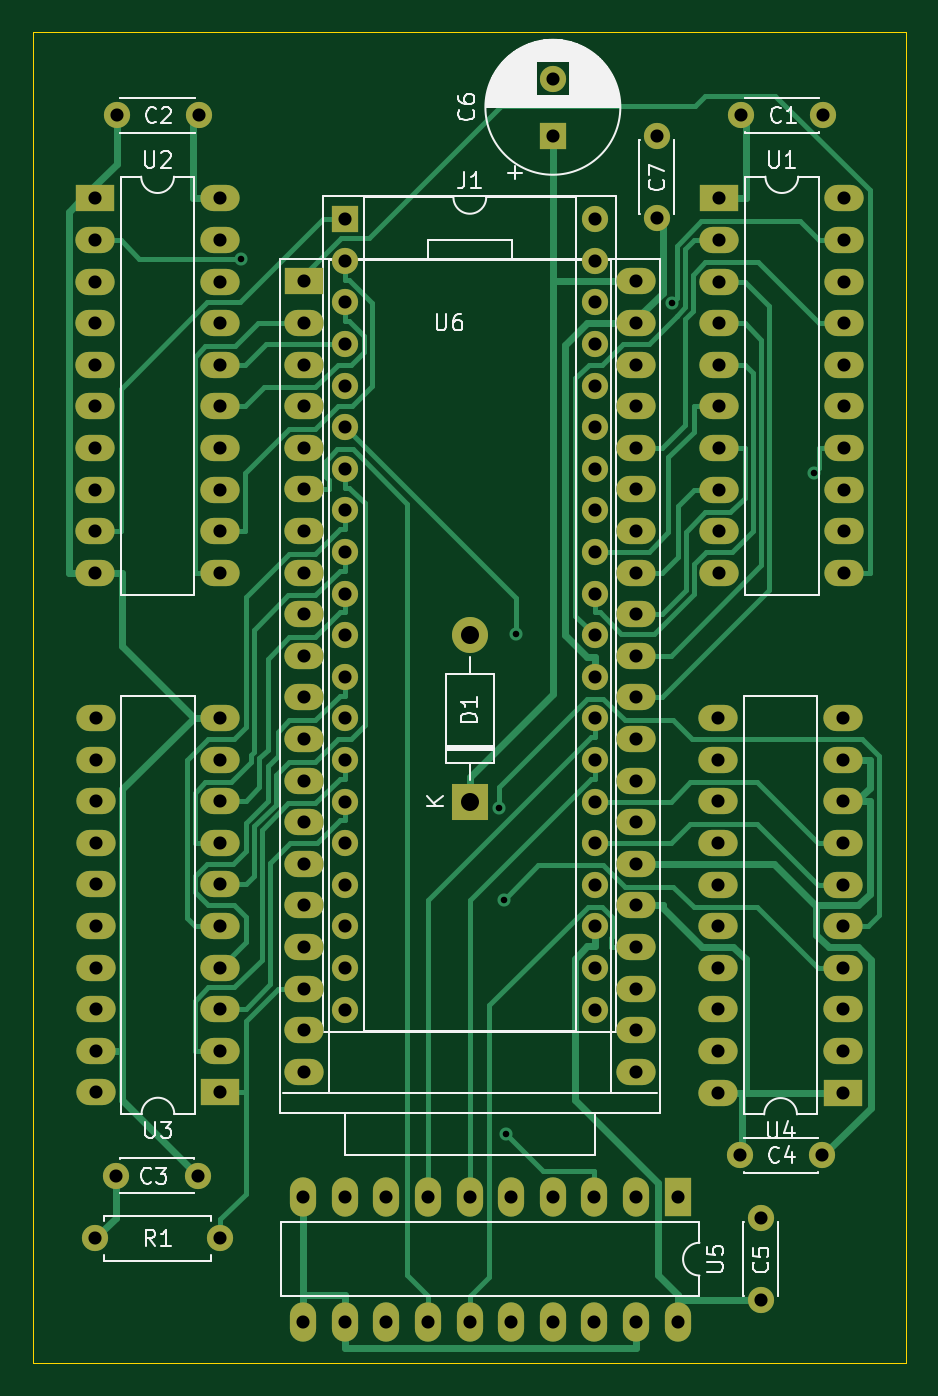
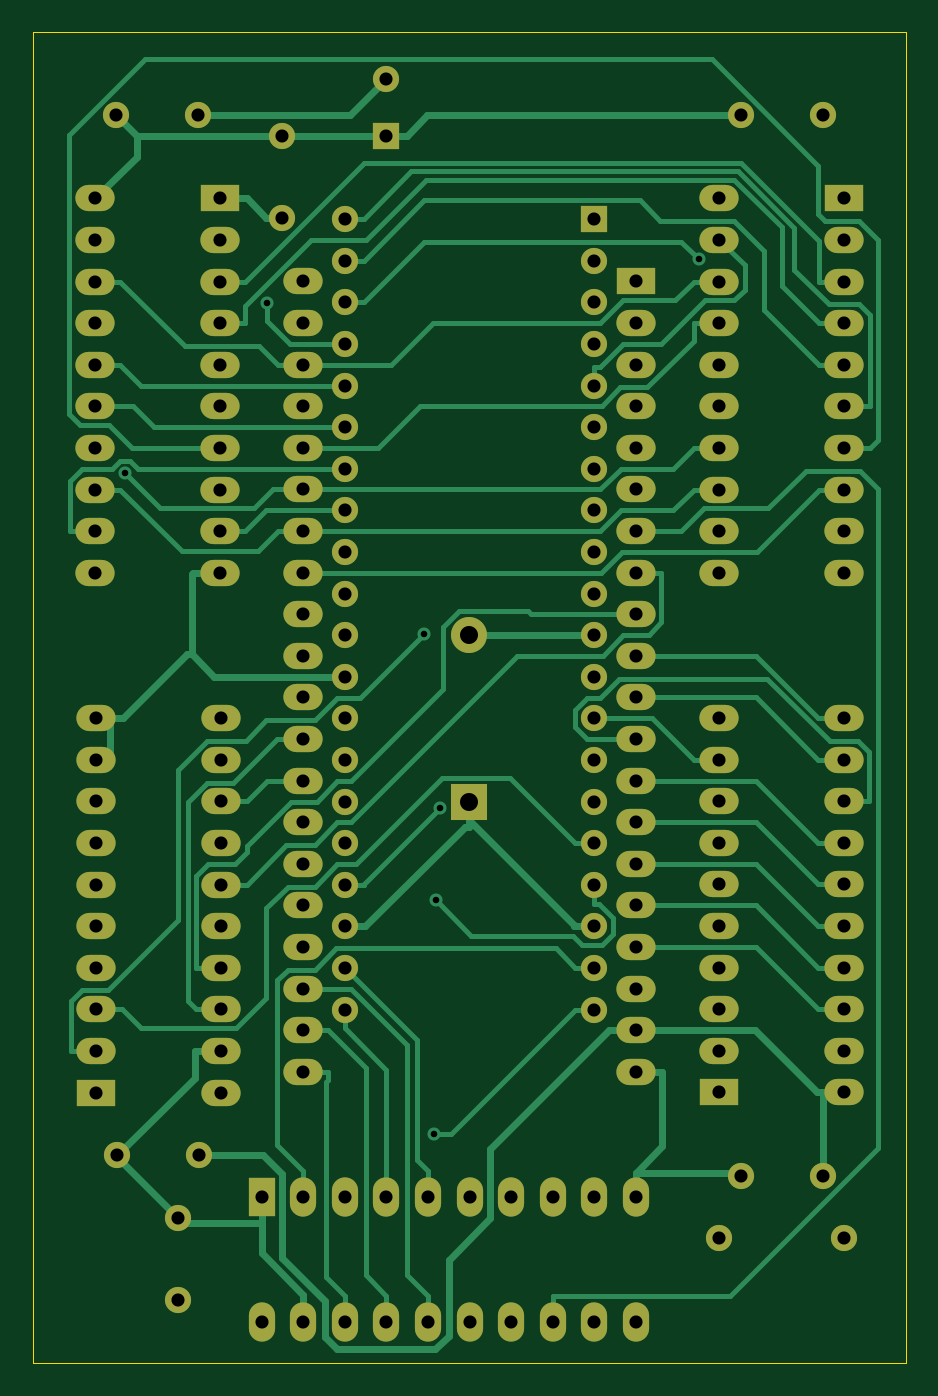
Circuit board: 11 layer files. Board 53.3 x 81.3 mm.
- bottom_mask: Sombrero_MSX_Goa'uld-B_Mask.gbs (5930 bytes)
- paste: Sombrero_MSX_Goa'uld-B_Paste.gbp (503 bytes)
- bottom_silk: Sombrero_MSX_Goa'uld-B_Silkscreen.gbo (5933 bytes)
- bottom_copper: Sombrero_MSX_Goa'uld-Bottom.gbl (25041 bytes)
- outline: Sombrero_MSX_Goa'uld-Edge_Cuts.gm1 (743 bytes)
- top_mask: Sombrero_MSX_Goa'uld-F_Mask.gts (5930 bytes)
- paste: Sombrero_MSX_Goa'uld-F_Paste.gtp (503 bytes)
- top_silk: Sombrero_MSX_Goa'uld-F_Silkscreen.gto (29366 bytes)
- drill: Sombrero_MSX_Goa'uld-NPTH.drl (276 bytes)
- drill: Sombrero_MSX_Goa'uld-PTH.drl (3856 bytes)
- top_copper: Sombrero_MSX_Goa'uld-Top.gtl (25647 bytes)

=== bottom_mask: Sombrero_MSX_Goa'uld-B_Mask.gbs ===
G04 #@! TF.GenerationSoftware,KiCad,Pcbnew,(6.0.9)*
G04 #@! TF.CreationDate,2023-08-18T17:20:18+02:00*
G04 #@! TF.ProjectId,Sombrero_MSX_Goa'uld,536f6d62-7265-4726-9f5f-4d53585f476f,rev?*
G04 #@! TF.SameCoordinates,Original*
G04 #@! TF.FileFunction,Soldermask,Bot*
G04 #@! TF.FilePolarity,Negative*
%FSLAX46Y46*%
G04 Gerber Fmt 4.6, Leading zero omitted, Abs format (unit mm)*
G04 Created by KiCad (PCBNEW (6.0.9)) date 2023-08-18 17:20:18*
%MOMM*%
%LPD*%
G01*
G04 APERTURE LIST*
%ADD10R,2.400000X1.600000*%
%ADD11O,2.400000X1.600000*%
%ADD12R,1.600000X2.400000*%
%ADD13O,1.600000X2.400000*%
%ADD14C,1.600000*%
%ADD15R,1.600000X1.600000*%
%ADD16O,1.600000X1.600000*%
%ADD17R,2.200000X2.200000*%
%ADD18O,2.200000X2.200000*%
G04 APERTURE END LIST*
D10*
X162570000Y-74935000D03*
D11*
X162570000Y-77475000D03*
X162570000Y-80015000D03*
X162570000Y-82555000D03*
X162570000Y-85095000D03*
X162570000Y-87635000D03*
X162570000Y-90175000D03*
X162570000Y-92715000D03*
X162570000Y-95255000D03*
X162570000Y-97795000D03*
X170190000Y-97795000D03*
X170190000Y-95255000D03*
X170190000Y-92715000D03*
X170190000Y-90175000D03*
X170190000Y-87635000D03*
X170190000Y-85095000D03*
X170190000Y-82555000D03*
X170190000Y-80015000D03*
X170190000Y-77475000D03*
X170190000Y-74935000D03*
D10*
X137175000Y-80005000D03*
D11*
X137175000Y-82545000D03*
X137175000Y-85085000D03*
X137175000Y-87625000D03*
X137175000Y-90165000D03*
X137175000Y-92705000D03*
X137175000Y-95245000D03*
X137175000Y-97785000D03*
X137175000Y-100325000D03*
X137175000Y-102865000D03*
X137175000Y-105405000D03*
X137175000Y-107945000D03*
X137175000Y-110485000D03*
X137175000Y-113025000D03*
X137175000Y-115565000D03*
X137175000Y-118105000D03*
X137175000Y-120645000D03*
X137175000Y-123185000D03*
X137175000Y-125725000D03*
X137175000Y-128265000D03*
X157495000Y-128265000D03*
X157495000Y-125725000D03*
X157495000Y-123185000D03*
X157495000Y-120645000D03*
X157495000Y-118105000D03*
X157495000Y-115565000D03*
X157495000Y-113025000D03*
X157495000Y-110485000D03*
X157495000Y-107945000D03*
X157495000Y-105405000D03*
X157495000Y-102865000D03*
X157495000Y-100325000D03*
X157495000Y-97785000D03*
X157495000Y-95245000D03*
X157495000Y-92705000D03*
X157495000Y-90165000D03*
X157495000Y-87625000D03*
X157495000Y-85085000D03*
X157495000Y-82545000D03*
X157495000Y-80005000D03*
D12*
X160020000Y-135890000D03*
D13*
X157480000Y-135890000D03*
X154940000Y-135890000D03*
X152400000Y-135890000D03*
X149860000Y-135890000D03*
X147320000Y-135890000D03*
X144780000Y-135890000D03*
X142240000Y-135890000D03*
X139700000Y-135890000D03*
X137160000Y-135890000D03*
X137160000Y-143510000D03*
X139700000Y-143510000D03*
X142240000Y-143510000D03*
X144780000Y-143510000D03*
X147320000Y-143510000D03*
X149860000Y-143510000D03*
X152400000Y-143510000D03*
X154940000Y-143510000D03*
X157480000Y-143510000D03*
X160020000Y-143510000D03*
D10*
X132095000Y-129515000D03*
D11*
X132095000Y-126975000D03*
X132095000Y-124435000D03*
X132095000Y-121895000D03*
X132095000Y-119355000D03*
X132095000Y-116815000D03*
X132095000Y-114275000D03*
X132095000Y-111735000D03*
X132095000Y-109195000D03*
X132095000Y-106655000D03*
X124475000Y-106655000D03*
X124475000Y-109195000D03*
X124475000Y-111735000D03*
X124475000Y-114275000D03*
X124475000Y-116815000D03*
X124475000Y-119355000D03*
X124475000Y-121895000D03*
X124475000Y-124435000D03*
X124475000Y-126975000D03*
X124475000Y-129515000D03*
D14*
X163830000Y-133350000D03*
X168830000Y-133350000D03*
D10*
X170115000Y-129535000D03*
D11*
X170115000Y-126995000D03*
X170115000Y-124455000D03*
X170115000Y-121915000D03*
X170115000Y-119375000D03*
X170115000Y-116835000D03*
X170115000Y-114295000D03*
X170115000Y-111755000D03*
X170115000Y-109215000D03*
X170115000Y-106675000D03*
X162495000Y-106675000D03*
X162495000Y-109215000D03*
X162495000Y-111755000D03*
X162495000Y-114295000D03*
X162495000Y-116835000D03*
X162495000Y-119375000D03*
X162495000Y-121915000D03*
X162495000Y-124455000D03*
X162495000Y-126995000D03*
X162495000Y-129535000D03*
D14*
X158750000Y-71120000D03*
X158750000Y-76120000D03*
X165100000Y-142200000D03*
X165100000Y-137200000D03*
D15*
X152400000Y-71120000D03*
D14*
X152400000Y-67620000D03*
X125730000Y-134620000D03*
X130730000Y-134620000D03*
D15*
X139710000Y-76200000D03*
D16*
X139710000Y-78740000D03*
X139710000Y-81280000D03*
X139710000Y-83820000D03*
X139710000Y-86360000D03*
X139710000Y-88900000D03*
X139710000Y-91440000D03*
X139710000Y-93980000D03*
X139710000Y-96520000D03*
X139710000Y-99060000D03*
X139710000Y-101600000D03*
X139710000Y-104140000D03*
X139710000Y-106680000D03*
X139710000Y-109220000D03*
X139710000Y-111760000D03*
X139710000Y-114300000D03*
X139710000Y-116840000D03*
X139710000Y-119380000D03*
X139710000Y-121920000D03*
X139710000Y-124460000D03*
X154950000Y-124460000D03*
X154950000Y-121920000D03*
X154950000Y-119380000D03*
X154950000Y-116840000D03*
X154950000Y-114300000D03*
X154950000Y-111760000D03*
X154950000Y-109220000D03*
X154950000Y-106680000D03*
X154950000Y-104140000D03*
X154950000Y-101600000D03*
X154950000Y-99060000D03*
X154950000Y-96520000D03*
X154950000Y-93980000D03*
X154950000Y-91440000D03*
X154950000Y-88900000D03*
X154950000Y-86360000D03*
X154950000Y-83820000D03*
X154950000Y-81280000D03*
X154950000Y-78740000D03*
X154950000Y-76200000D03*
D14*
X168910000Y-69855000D03*
X163910000Y-69855000D03*
X130765000Y-69865000D03*
X125765000Y-69865000D03*
D17*
X147340000Y-111760000D03*
D18*
X147340000Y-101600000D03*
D10*
X124455000Y-74935000D03*
D11*
X124455000Y-77475000D03*
X124455000Y-80015000D03*
X124455000Y-82555000D03*
X124455000Y-85095000D03*
X124455000Y-87635000D03*
X124455000Y-90175000D03*
X124455000Y-92715000D03*
X124455000Y-95255000D03*
X124455000Y-97795000D03*
X132075000Y-97795000D03*
X132075000Y-95255000D03*
X132075000Y-92715000D03*
X132075000Y-90175000D03*
X132075000Y-87635000D03*
X132075000Y-85095000D03*
X132075000Y-82555000D03*
X132075000Y-80015000D03*
X132075000Y-77475000D03*
X132075000Y-74935000D03*
D14*
X124460000Y-138430000D03*
D16*
X132080000Y-138430000D03*
M02*

=== paste: Sombrero_MSX_Goa'uld-B_Paste.gbp ===
G04 #@! TF.GenerationSoftware,KiCad,Pcbnew,(6.0.9)*
G04 #@! TF.CreationDate,2023-08-18T17:20:18+02:00*
G04 #@! TF.ProjectId,Sombrero_MSX_Goa'uld,536f6d62-7265-4726-9f5f-4d53585f476f,rev?*
G04 #@! TF.SameCoordinates,Original*
G04 #@! TF.FileFunction,Paste,Bot*
G04 #@! TF.FilePolarity,Positive*
%FSLAX46Y46*%
G04 Gerber Fmt 4.6, Leading zero omitted, Abs format (unit mm)*
G04 Created by KiCad (PCBNEW (6.0.9)) date 2023-08-18 17:20:18*
%MOMM*%
%LPD*%
G01*
G04 APERTURE LIST*
G04 APERTURE END LIST*
M02*

=== bottom_silk: Sombrero_MSX_Goa'uld-B_Silkscreen.gbo ===
G04 #@! TF.GenerationSoftware,KiCad,Pcbnew,(6.0.9)*
G04 #@! TF.CreationDate,2023-08-18T17:20:18+02:00*
G04 #@! TF.ProjectId,Sombrero_MSX_Goa'uld,536f6d62-7265-4726-9f5f-4d53585f476f,rev?*
G04 #@! TF.SameCoordinates,Original*
G04 #@! TF.FileFunction,Legend,Bot*
G04 #@! TF.FilePolarity,Positive*
%FSLAX46Y46*%
G04 Gerber Fmt 4.6, Leading zero omitted, Abs format (unit mm)*
G04 Created by KiCad (PCBNEW (6.0.9)) date 2023-08-18 17:20:18*
%MOMM*%
%LPD*%
G01*
G04 APERTURE LIST*
%ADD10R,2.400000X1.600000*%
%ADD11O,2.400000X1.600000*%
%ADD12R,1.600000X2.400000*%
%ADD13O,1.600000X2.400000*%
%ADD14C,1.600000*%
%ADD15R,1.600000X1.600000*%
%ADD16O,1.600000X1.600000*%
%ADD17R,2.200000X2.200000*%
%ADD18O,2.200000X2.200000*%
G04 APERTURE END LIST*
%LPC*%
D10*
X162570000Y-74935000D03*
D11*
X162570000Y-77475000D03*
X162570000Y-80015000D03*
X162570000Y-82555000D03*
X162570000Y-85095000D03*
X162570000Y-87635000D03*
X162570000Y-90175000D03*
X162570000Y-92715000D03*
X162570000Y-95255000D03*
X162570000Y-97795000D03*
X170190000Y-97795000D03*
X170190000Y-95255000D03*
X170190000Y-92715000D03*
X170190000Y-90175000D03*
X170190000Y-87635000D03*
X170190000Y-85095000D03*
X170190000Y-82555000D03*
X170190000Y-80015000D03*
X170190000Y-77475000D03*
X170190000Y-74935000D03*
D10*
X137175000Y-80005000D03*
D11*
X137175000Y-82545000D03*
X137175000Y-85085000D03*
X137175000Y-87625000D03*
X137175000Y-90165000D03*
X137175000Y-92705000D03*
X137175000Y-95245000D03*
X137175000Y-97785000D03*
X137175000Y-100325000D03*
X137175000Y-102865000D03*
X137175000Y-105405000D03*
X137175000Y-107945000D03*
X137175000Y-110485000D03*
X137175000Y-113025000D03*
X137175000Y-115565000D03*
X137175000Y-118105000D03*
X137175000Y-120645000D03*
X137175000Y-123185000D03*
X137175000Y-125725000D03*
X137175000Y-128265000D03*
X157495000Y-128265000D03*
X157495000Y-125725000D03*
X157495000Y-123185000D03*
X157495000Y-120645000D03*
X157495000Y-118105000D03*
X157495000Y-115565000D03*
X157495000Y-113025000D03*
X157495000Y-110485000D03*
X157495000Y-107945000D03*
X157495000Y-105405000D03*
X157495000Y-102865000D03*
X157495000Y-100325000D03*
X157495000Y-97785000D03*
X157495000Y-95245000D03*
X157495000Y-92705000D03*
X157495000Y-90165000D03*
X157495000Y-87625000D03*
X157495000Y-85085000D03*
X157495000Y-82545000D03*
X157495000Y-80005000D03*
D12*
X160020000Y-135890000D03*
D13*
X157480000Y-135890000D03*
X154940000Y-135890000D03*
X152400000Y-135890000D03*
X149860000Y-135890000D03*
X147320000Y-135890000D03*
X144780000Y-135890000D03*
X142240000Y-135890000D03*
X139700000Y-135890000D03*
X137160000Y-135890000D03*
X137160000Y-143510000D03*
X139700000Y-143510000D03*
X142240000Y-143510000D03*
X144780000Y-143510000D03*
X147320000Y-143510000D03*
X149860000Y-143510000D03*
X152400000Y-143510000D03*
X154940000Y-143510000D03*
X157480000Y-143510000D03*
X160020000Y-143510000D03*
D10*
X132095000Y-129515000D03*
D11*
X132095000Y-126975000D03*
X132095000Y-124435000D03*
X132095000Y-121895000D03*
X132095000Y-119355000D03*
X132095000Y-116815000D03*
X132095000Y-114275000D03*
X132095000Y-111735000D03*
X132095000Y-109195000D03*
X132095000Y-106655000D03*
X124475000Y-106655000D03*
X124475000Y-109195000D03*
X124475000Y-111735000D03*
X124475000Y-114275000D03*
X124475000Y-116815000D03*
X124475000Y-119355000D03*
X124475000Y-121895000D03*
X124475000Y-124435000D03*
X124475000Y-126975000D03*
X124475000Y-129515000D03*
D14*
X163830000Y-133350000D03*
X168830000Y-133350000D03*
D10*
X170115000Y-129535000D03*
D11*
X170115000Y-126995000D03*
X170115000Y-124455000D03*
X170115000Y-121915000D03*
X170115000Y-119375000D03*
X170115000Y-116835000D03*
X170115000Y-114295000D03*
X170115000Y-111755000D03*
X170115000Y-109215000D03*
X170115000Y-106675000D03*
X162495000Y-106675000D03*
X162495000Y-109215000D03*
X162495000Y-111755000D03*
X162495000Y-114295000D03*
X162495000Y-116835000D03*
X162495000Y-119375000D03*
X162495000Y-121915000D03*
X162495000Y-124455000D03*
X162495000Y-126995000D03*
X162495000Y-129535000D03*
D14*
X158750000Y-71120000D03*
X158750000Y-76120000D03*
X165100000Y-142200000D03*
X165100000Y-137200000D03*
D15*
X152400000Y-71120000D03*
D14*
X152400000Y-67620000D03*
X125730000Y-134620000D03*
X130730000Y-134620000D03*
D15*
X139710000Y-76200000D03*
D16*
X139710000Y-78740000D03*
X139710000Y-81280000D03*
X139710000Y-83820000D03*
X139710000Y-86360000D03*
X139710000Y-88900000D03*
X139710000Y-91440000D03*
X139710000Y-93980000D03*
X139710000Y-96520000D03*
X139710000Y-99060000D03*
X139710000Y-101600000D03*
X139710000Y-104140000D03*
X139710000Y-106680000D03*
X139710000Y-109220000D03*
X139710000Y-111760000D03*
X139710000Y-114300000D03*
X139710000Y-116840000D03*
X139710000Y-119380000D03*
X139710000Y-121920000D03*
X139710000Y-124460000D03*
X154950000Y-124460000D03*
X154950000Y-121920000D03*
X154950000Y-119380000D03*
X154950000Y-116840000D03*
X154950000Y-114300000D03*
X154950000Y-111760000D03*
X154950000Y-109220000D03*
X154950000Y-106680000D03*
X154950000Y-104140000D03*
X154950000Y-101600000D03*
X154950000Y-99060000D03*
X154950000Y-96520000D03*
X154950000Y-93980000D03*
X154950000Y-91440000D03*
X154950000Y-88900000D03*
X154950000Y-86360000D03*
X154950000Y-83820000D03*
X154950000Y-81280000D03*
X154950000Y-78740000D03*
X154950000Y-76200000D03*
D14*
X168910000Y-69855000D03*
X163910000Y-69855000D03*
X130765000Y-69865000D03*
X125765000Y-69865000D03*
D17*
X147340000Y-111760000D03*
D18*
X147340000Y-101600000D03*
D10*
X124455000Y-74935000D03*
D11*
X124455000Y-77475000D03*
X124455000Y-80015000D03*
X124455000Y-82555000D03*
X124455000Y-85095000D03*
X124455000Y-87635000D03*
X124455000Y-90175000D03*
X124455000Y-92715000D03*
X124455000Y-95255000D03*
X124455000Y-97795000D03*
X132075000Y-97795000D03*
X132075000Y-95255000D03*
X132075000Y-92715000D03*
X132075000Y-90175000D03*
X132075000Y-87635000D03*
X132075000Y-85095000D03*
X132075000Y-82555000D03*
X132075000Y-80015000D03*
X132075000Y-77475000D03*
X132075000Y-74935000D03*
D14*
X124460000Y-138430000D03*
D16*
X132080000Y-138430000D03*
M02*

=== bottom_copper: Sombrero_MSX_Goa'uld-Bottom.gbl (25041 bytes, source omitted) ===
=== outline: Sombrero_MSX_Goa'uld-Edge_Cuts.gm1 ===
G04 #@! TF.GenerationSoftware,KiCad,Pcbnew,(6.0.9)*
G04 #@! TF.CreationDate,2023-08-18T17:20:18+02:00*
G04 #@! TF.ProjectId,Sombrero_MSX_Goa'uld,536f6d62-7265-4726-9f5f-4d53585f476f,rev?*
G04 #@! TF.SameCoordinates,Original*
G04 #@! TF.FileFunction,Profile,NP*
%FSLAX46Y46*%
G04 Gerber Fmt 4.6, Leading zero omitted, Abs format (unit mm)*
G04 Created by KiCad (PCBNEW (6.0.9)) date 2023-08-18 17:20:18*
%MOMM*%
%LPD*%
G01*
G04 APERTURE LIST*
G04 #@! TA.AperFunction,Profile*
%ADD10C,0.050000*%
G04 #@! TD*
G04 APERTURE END LIST*
D10*
X120650000Y-64770000D02*
X173990000Y-64770000D01*
X173990000Y-64770000D02*
X173990000Y-146050000D01*
X173990000Y-146050000D02*
X120650000Y-146050000D01*
X120650000Y-146050000D02*
X120650000Y-64770000D01*
M02*

=== top_mask: Sombrero_MSX_Goa'uld-F_Mask.gts ===
G04 #@! TF.GenerationSoftware,KiCad,Pcbnew,(6.0.9)*
G04 #@! TF.CreationDate,2023-08-18T17:20:18+02:00*
G04 #@! TF.ProjectId,Sombrero_MSX_Goa'uld,536f6d62-7265-4726-9f5f-4d53585f476f,rev?*
G04 #@! TF.SameCoordinates,Original*
G04 #@! TF.FileFunction,Soldermask,Top*
G04 #@! TF.FilePolarity,Negative*
%FSLAX46Y46*%
G04 Gerber Fmt 4.6, Leading zero omitted, Abs format (unit mm)*
G04 Created by KiCad (PCBNEW (6.0.9)) date 2023-08-18 17:20:18*
%MOMM*%
%LPD*%
G01*
G04 APERTURE LIST*
%ADD10R,2.400000X1.600000*%
%ADD11O,2.400000X1.600000*%
%ADD12R,1.600000X2.400000*%
%ADD13O,1.600000X2.400000*%
%ADD14C,1.600000*%
%ADD15R,1.600000X1.600000*%
%ADD16O,1.600000X1.600000*%
%ADD17R,2.200000X2.200000*%
%ADD18O,2.200000X2.200000*%
G04 APERTURE END LIST*
D10*
X162570000Y-74935000D03*
D11*
X162570000Y-77475000D03*
X162570000Y-80015000D03*
X162570000Y-82555000D03*
X162570000Y-85095000D03*
X162570000Y-87635000D03*
X162570000Y-90175000D03*
X162570000Y-92715000D03*
X162570000Y-95255000D03*
X162570000Y-97795000D03*
X170190000Y-97795000D03*
X170190000Y-95255000D03*
X170190000Y-92715000D03*
X170190000Y-90175000D03*
X170190000Y-87635000D03*
X170190000Y-85095000D03*
X170190000Y-82555000D03*
X170190000Y-80015000D03*
X170190000Y-77475000D03*
X170190000Y-74935000D03*
D10*
X137175000Y-80005000D03*
D11*
X137175000Y-82545000D03*
X137175000Y-85085000D03*
X137175000Y-87625000D03*
X137175000Y-90165000D03*
X137175000Y-92705000D03*
X137175000Y-95245000D03*
X137175000Y-97785000D03*
X137175000Y-100325000D03*
X137175000Y-102865000D03*
X137175000Y-105405000D03*
X137175000Y-107945000D03*
X137175000Y-110485000D03*
X137175000Y-113025000D03*
X137175000Y-115565000D03*
X137175000Y-118105000D03*
X137175000Y-120645000D03*
X137175000Y-123185000D03*
X137175000Y-125725000D03*
X137175000Y-128265000D03*
X157495000Y-128265000D03*
X157495000Y-125725000D03*
X157495000Y-123185000D03*
X157495000Y-120645000D03*
X157495000Y-118105000D03*
X157495000Y-115565000D03*
X157495000Y-113025000D03*
X157495000Y-110485000D03*
X157495000Y-107945000D03*
X157495000Y-105405000D03*
X157495000Y-102865000D03*
X157495000Y-100325000D03*
X157495000Y-97785000D03*
X157495000Y-95245000D03*
X157495000Y-92705000D03*
X157495000Y-90165000D03*
X157495000Y-87625000D03*
X157495000Y-85085000D03*
X157495000Y-82545000D03*
X157495000Y-80005000D03*
D12*
X160020000Y-135890000D03*
D13*
X157480000Y-135890000D03*
X154940000Y-135890000D03*
X152400000Y-135890000D03*
X149860000Y-135890000D03*
X147320000Y-135890000D03*
X144780000Y-135890000D03*
X142240000Y-135890000D03*
X139700000Y-135890000D03*
X137160000Y-135890000D03*
X137160000Y-143510000D03*
X139700000Y-143510000D03*
X142240000Y-143510000D03*
X144780000Y-143510000D03*
X147320000Y-143510000D03*
X149860000Y-143510000D03*
X152400000Y-143510000D03*
X154940000Y-143510000D03*
X157480000Y-143510000D03*
X160020000Y-143510000D03*
D10*
X132095000Y-129515000D03*
D11*
X132095000Y-126975000D03*
X132095000Y-124435000D03*
X132095000Y-121895000D03*
X132095000Y-119355000D03*
X132095000Y-116815000D03*
X132095000Y-114275000D03*
X132095000Y-111735000D03*
X132095000Y-109195000D03*
X132095000Y-106655000D03*
X124475000Y-106655000D03*
X124475000Y-109195000D03*
X124475000Y-111735000D03*
X124475000Y-114275000D03*
X124475000Y-116815000D03*
X124475000Y-119355000D03*
X124475000Y-121895000D03*
X124475000Y-124435000D03*
X124475000Y-126975000D03*
X124475000Y-129515000D03*
D14*
X163830000Y-133350000D03*
X168830000Y-133350000D03*
D10*
X170115000Y-129535000D03*
D11*
X170115000Y-126995000D03*
X170115000Y-124455000D03*
X170115000Y-121915000D03*
X170115000Y-119375000D03*
X170115000Y-116835000D03*
X170115000Y-114295000D03*
X170115000Y-111755000D03*
X170115000Y-109215000D03*
X170115000Y-106675000D03*
X162495000Y-106675000D03*
X162495000Y-109215000D03*
X162495000Y-111755000D03*
X162495000Y-114295000D03*
X162495000Y-116835000D03*
X162495000Y-119375000D03*
X162495000Y-121915000D03*
X162495000Y-124455000D03*
X162495000Y-126995000D03*
X162495000Y-129535000D03*
D14*
X158750000Y-71120000D03*
X158750000Y-76120000D03*
X165100000Y-142200000D03*
X165100000Y-137200000D03*
D15*
X152400000Y-71120000D03*
D14*
X152400000Y-67620000D03*
X125730000Y-134620000D03*
X130730000Y-134620000D03*
D15*
X139710000Y-76200000D03*
D16*
X139710000Y-78740000D03*
X139710000Y-81280000D03*
X139710000Y-83820000D03*
X139710000Y-86360000D03*
X139710000Y-88900000D03*
X139710000Y-91440000D03*
X139710000Y-93980000D03*
X139710000Y-96520000D03*
X139710000Y-99060000D03*
X139710000Y-101600000D03*
X139710000Y-104140000D03*
X139710000Y-106680000D03*
X139710000Y-109220000D03*
X139710000Y-111760000D03*
X139710000Y-114300000D03*
X139710000Y-116840000D03*
X139710000Y-119380000D03*
X139710000Y-121920000D03*
X139710000Y-124460000D03*
X154950000Y-124460000D03*
X154950000Y-121920000D03*
X154950000Y-119380000D03*
X154950000Y-116840000D03*
X154950000Y-114300000D03*
X154950000Y-111760000D03*
X154950000Y-109220000D03*
X154950000Y-106680000D03*
X154950000Y-104140000D03*
X154950000Y-101600000D03*
X154950000Y-99060000D03*
X154950000Y-96520000D03*
X154950000Y-93980000D03*
X154950000Y-91440000D03*
X154950000Y-88900000D03*
X154950000Y-86360000D03*
X154950000Y-83820000D03*
X154950000Y-81280000D03*
X154950000Y-78740000D03*
X154950000Y-76200000D03*
D14*
X168910000Y-69855000D03*
X163910000Y-69855000D03*
X130765000Y-69865000D03*
X125765000Y-69865000D03*
D17*
X147340000Y-111760000D03*
D18*
X147340000Y-101600000D03*
D10*
X124455000Y-74935000D03*
D11*
X124455000Y-77475000D03*
X124455000Y-80015000D03*
X124455000Y-82555000D03*
X124455000Y-85095000D03*
X124455000Y-87635000D03*
X124455000Y-90175000D03*
X124455000Y-92715000D03*
X124455000Y-95255000D03*
X124455000Y-97795000D03*
X132075000Y-97795000D03*
X132075000Y-95255000D03*
X132075000Y-92715000D03*
X132075000Y-90175000D03*
X132075000Y-87635000D03*
X132075000Y-85095000D03*
X132075000Y-82555000D03*
X132075000Y-80015000D03*
X132075000Y-77475000D03*
X132075000Y-74935000D03*
D14*
X124460000Y-138430000D03*
D16*
X132080000Y-138430000D03*
M02*

=== paste: Sombrero_MSX_Goa'uld-F_Paste.gtp ===
G04 #@! TF.GenerationSoftware,KiCad,Pcbnew,(6.0.9)*
G04 #@! TF.CreationDate,2023-08-18T17:20:18+02:00*
G04 #@! TF.ProjectId,Sombrero_MSX_Goa'uld,536f6d62-7265-4726-9f5f-4d53585f476f,rev?*
G04 #@! TF.SameCoordinates,Original*
G04 #@! TF.FileFunction,Paste,Top*
G04 #@! TF.FilePolarity,Positive*
%FSLAX46Y46*%
G04 Gerber Fmt 4.6, Leading zero omitted, Abs format (unit mm)*
G04 Created by KiCad (PCBNEW (6.0.9)) date 2023-08-18 17:20:18*
%MOMM*%
%LPD*%
G01*
G04 APERTURE LIST*
G04 APERTURE END LIST*
M02*

=== top_silk: Sombrero_MSX_Goa'uld-F_Silkscreen.gto (29366 bytes, source omitted) ===
=== drill: Sombrero_MSX_Goa'uld-NPTH.drl ===
M48
; DRILL file {KiCad (6.0.9)} date Fri Aug 18 17:20:22 2023
; FORMAT={-:-/ absolute / metric / decimal}
; #@! TF.CreationDate,2023-08-18T17:20:22+02:00
; #@! TF.GenerationSoftware,Kicad,Pcbnew,(6.0.9)
; #@! TF.FileFunction,NonPlated,1,2,NPTH
FMAT,2
METRIC
%
G90
G05
T0
M30

=== drill: Sombrero_MSX_Goa'uld-PTH.drl ===
M48
; DRILL file {KiCad (6.0.9)} date Fri Aug 18 17:20:22 2023
; FORMAT={-:-/ absolute / metric / decimal}
; #@! TF.CreationDate,2023-08-18T17:20:22+02:00
; #@! TF.GenerationSoftware,Kicad,Pcbnew,(6.0.9)
; #@! TF.FileFunction,Plated,1,2,PTH
FMAT,2
METRIC
; #@! TA.AperFunction,Plated,PTH,ViaDrill
T1C0.400
; #@! TA.AperFunction,Plated,PTH,ComponentDrill
T2C0.800
; #@! TA.AperFunction,Plated,PTH,ComponentDrill
T3C1.100
%
G90
G05
T1
X133.337Y-78.625
X149.118Y-112.128
X149.395Y-117.771
X149.517Y-132.076
X150.12Y-101.53
X159.67Y-81.307
X168.354Y-91.71
T2
X124.455Y-74.935
X124.455Y-77.475
X124.455Y-80.015
X124.455Y-82.555
X124.455Y-85.095
X124.455Y-87.635
X124.455Y-90.175
X124.455Y-92.715
X124.455Y-95.255
X124.455Y-97.795
X124.46Y-138.43
X124.475Y-106.655
X124.475Y-109.195
X124.475Y-111.735
X124.475Y-114.275
X124.475Y-116.815
X124.475Y-119.355
X124.475Y-121.895
X124.475Y-124.435
X124.475Y-126.975
X124.475Y-129.515
X125.73Y-134.62
X125.765Y-69.865
X130.73Y-134.62
X130.765Y-69.865
X132.075Y-74.935
X132.075Y-77.475
X132.075Y-80.015
X132.075Y-82.555
X132.075Y-85.095
X132.075Y-87.635
X132.075Y-90.175
X132.075Y-92.715
X132.075Y-95.255
X132.075Y-97.795
X132.08Y-138.43
X132.095Y-106.655
X132.095Y-109.195
X132.095Y-111.735
X132.095Y-114.275
X132.095Y-116.815
X132.095Y-119.355
X132.095Y-121.895
X132.095Y-124.435
X132.095Y-126.975
X132.095Y-129.515
X137.16Y-135.89
X137.16Y-143.51
X137.175Y-80.005
X137.175Y-82.545
X137.175Y-85.085
X137.175Y-87.625
X137.175Y-90.165
X137.175Y-92.705
X137.175Y-95.245
X137.175Y-97.785
X137.175Y-100.325
X137.175Y-102.865
X137.175Y-105.405
X137.175Y-107.945
X137.175Y-110.485
X137.175Y-113.025
X137.175Y-115.565
X137.175Y-118.105
X137.175Y-120.645
X137.175Y-123.185
X137.175Y-125.725
X137.175Y-128.265
X139.7Y-135.89
X139.7Y-143.51
X139.71Y-76.2
X139.71Y-78.74
X139.71Y-81.28
X139.71Y-83.82
X139.71Y-86.36
X139.71Y-88.9
X139.71Y-91.44
X139.71Y-93.98
X139.71Y-96.52
X139.71Y-99.06
X139.71Y-101.6
X139.71Y-104.14
X139.71Y-106.68
X139.71Y-109.22
X139.71Y-111.76
X139.71Y-114.3
X139.71Y-116.84
X139.71Y-119.38
X139.71Y-121.92
X139.71Y-124.46
X142.24Y-135.89
X142.24Y-143.51
X144.78Y-135.89
X144.78Y-143.51
X147.32Y-135.89
X147.32Y-143.51
X149.86Y-135.89
X149.86Y-143.51
X152.4Y-67.62
X152.4Y-71.12
X152.4Y-135.89
X152.4Y-143.51
X154.94Y-135.89
X154.94Y-143.51
X154.95Y-76.2
X154.95Y-78.74
X154.95Y-81.28
X154.95Y-83.82
X154.95Y-86.36
X154.95Y-88.9
X154.95Y-91.44
X154.95Y-93.98
X154.95Y-96.52
X154.95Y-99.06
X154.95Y-101.6
X154.95Y-104.14
X154.95Y-106.68
X154.95Y-109.22
X154.95Y-111.76
X154.95Y-114.3
X154.95Y-116.84
X154.95Y-119.38
X154.95Y-121.92
X154.95Y-124.46
X157.48Y-135.89
X157.48Y-143.51
X157.495Y-80.005
X157.495Y-82.545
X157.495Y-85.085
X157.495Y-87.625
X157.495Y-90.165
X157.495Y-92.705
X157.495Y-95.245
X157.495Y-97.785
X157.495Y-100.325
X157.495Y-102.865
X157.495Y-105.405
X157.495Y-107.945
X157.495Y-110.485
X157.495Y-113.025
X157.495Y-115.565
X157.495Y-118.105
X157.495Y-120.645
X157.495Y-123.185
X157.495Y-125.725
X157.495Y-128.265
X158.75Y-71.12
X158.75Y-76.12
X160.02Y-135.89
X160.02Y-143.51
X162.495Y-106.675
X162.495Y-109.215
X162.495Y-111.755
X162.495Y-114.295
X162.495Y-116.835
X162.495Y-119.375
X162.495Y-121.915
X162.495Y-124.455
X162.495Y-126.995
X162.495Y-129.535
X162.57Y-74.935
X162.57Y-77.475
X162.57Y-80.015
X162.57Y-82.555
X162.57Y-85.095
X162.57Y-87.635
X162.57Y-90.175
X162.57Y-92.715
X162.57Y-95.255
X162.57Y-97.795
X163.83Y-133.35
X163.91Y-69.855
X165.1Y-137.2
X165.1Y-142.2
X168.83Y-133.35
X168.91Y-69.855
X170.115Y-106.675
X170.115Y-109.215
X170.115Y-111.755
X170.115Y-114.295
X170.115Y-116.835
X170.115Y-119.375
X170.115Y-121.915
X170.115Y-124.455
X170.115Y-126.995
X170.115Y-129.535
X170.19Y-74.935
X170.19Y-77.475
X170.19Y-80.015
X170.19Y-82.555
X170.19Y-85.095
X170.19Y-87.635
X170.19Y-90.175
X170.19Y-92.715
X170.19Y-95.255
X170.19Y-97.795
T3
X147.34Y-101.6
X147.34Y-111.76
T0
M30

=== top_copper: Sombrero_MSX_Goa'uld-Top.gtl (25647 bytes, source omitted) ===
